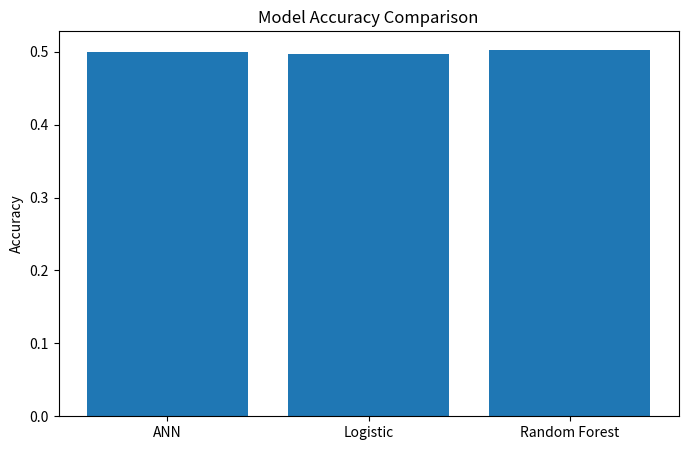

Source code (Python):
import matplotlib.pyplot as plt

models = ["ANN", "Logistic", "Random Forest"]
accuracy = [0.50, 0.497, 0.503]

plt.figure(figsize=(8,5))
plt.bar(models, accuracy)

plt.title("Model Accuracy Comparison")
plt.ylabel("Accuracy")

plt.savefig("model_comparison.png")

plt.show()
